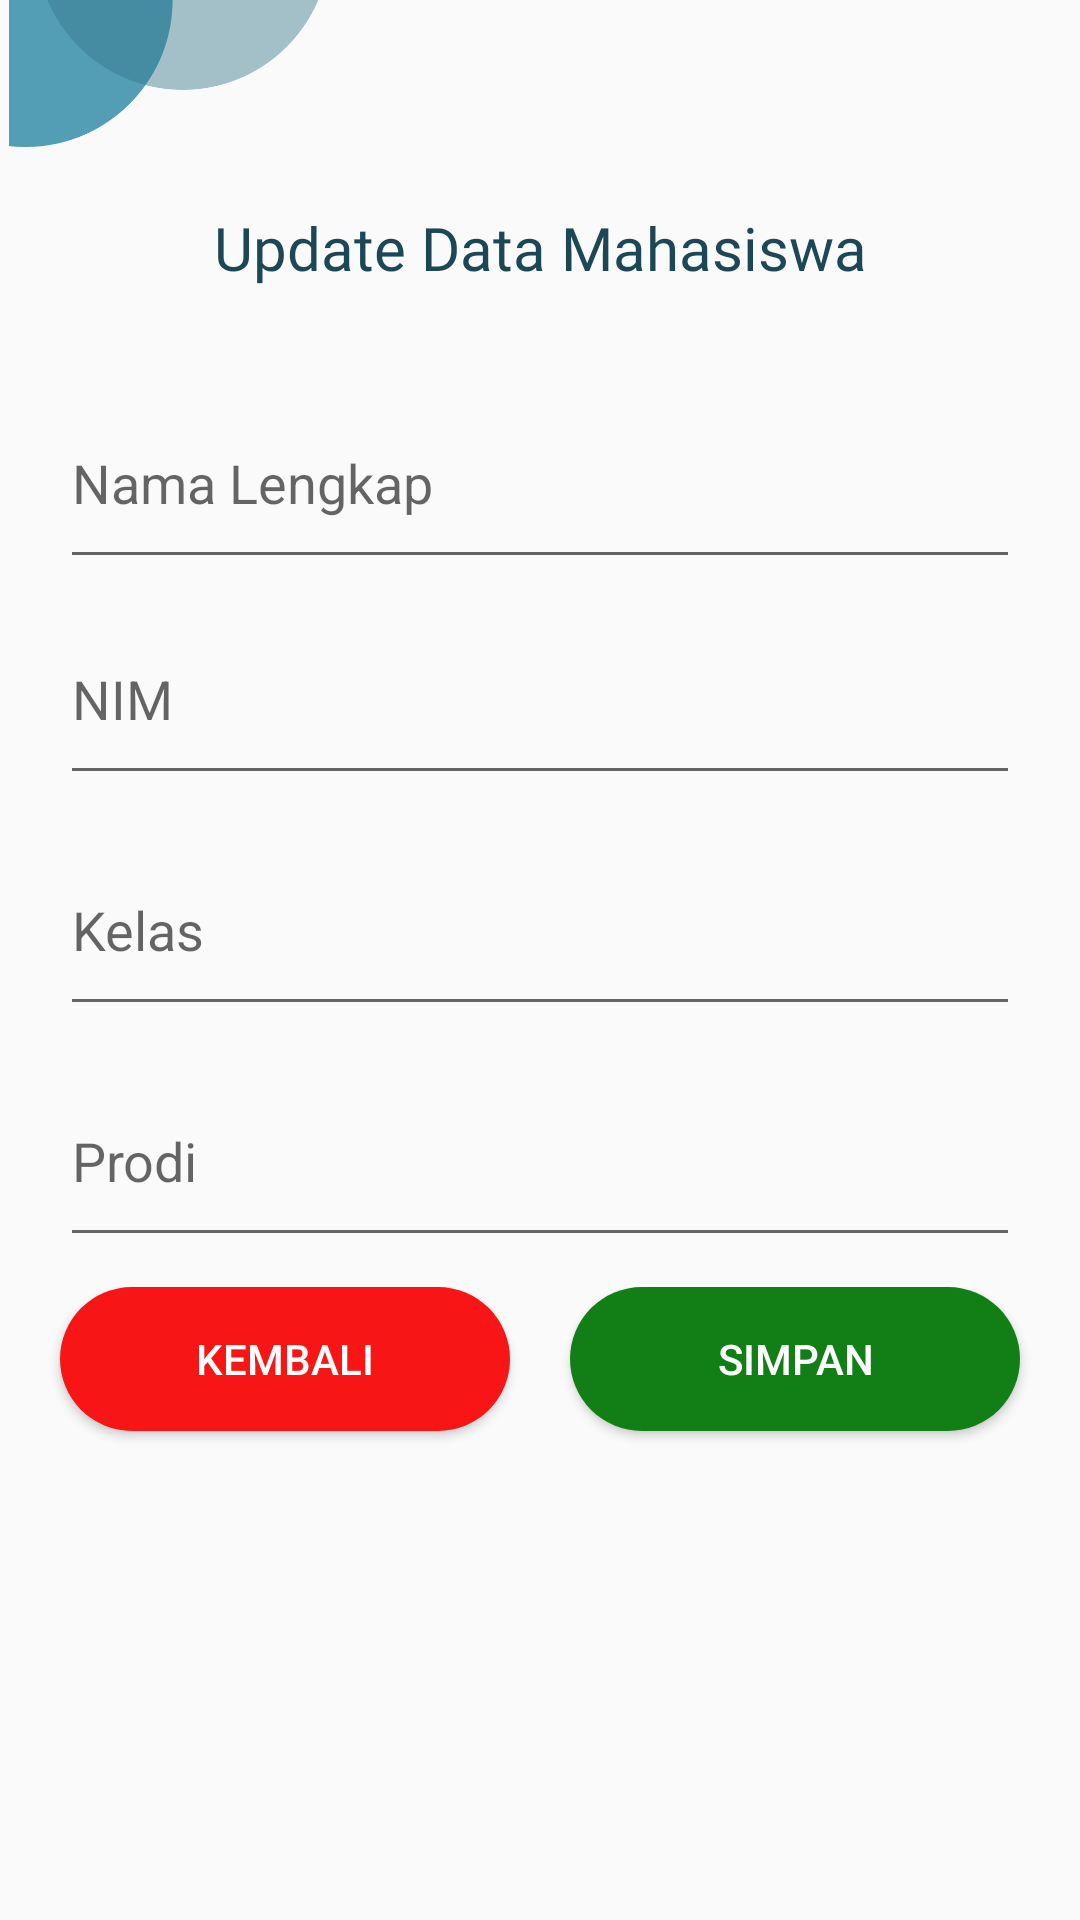

Reconstruct the res/layout file that produces this screen, plus the resources it refers to.
<!-- AndroidManifest.xml: application theme Theme.Design.Light.NoActionBar -->
<!-- res/layout/activity_update_data.xml -->
<?xml version="1.0" encoding="utf-8"?>
<androidx.constraintlayout.widget.ConstraintLayout xmlns:android="http://schemas.android.com/apk/res/android"
    xmlns:app="http://schemas.android.com/apk/res-auto"
    xmlns:tools="http://schemas.android.com/tools"
    android:layout_width="match_parent"
    android:layout_height="match_parent"
    tools:context=".InputDataMhs">

    <LinearLayout
        android:layout_width="match_parent"
        android:layout_height="match_parent"
        android:orientation="vertical">

        <ImageView
            android:id="@+id/imageView7"
            android:layout_width="113dp"
            android:layout_height="49dp"
            android:layout_gravity="start|right"
            app:srcCompat="@drawable/elemen2" />

        <TextView
            android:id="@+id/textView2"
            android:layout_width="match_parent"
            android:layout_height="67dp"
            android:fontFamily="@font/poppinsbold"
            android:gravity="center_vertical"
            android:text="Update Data Mahasiswa"
            android:textAlignment="center"
            android:textColor="@color/sekunder"
            android:textSize="20sp" />

        <EditText
            android:id="@+id/etNama"
            android:layout_width="match_parent"
            android:layout_height="67dp"
            android:layout_marginLeft="20dp"
            android:layout_marginTop="10dp"
            android:layout_marginRight="20dp"
            android:layout_marginBottom="5dp"
            android:ems="10"
            android:hint="Nama Lengkap"
            android:inputType="textPersonName" />

        <EditText
            android:id="@+id/etNIM"
            android:layout_width="match_parent"
            android:layout_height="67dp"
            android:layout_marginLeft="20dp"
            android:layout_marginTop="0dp"
            android:layout_marginRight="20dp"
            android:layout_marginBottom="10dp"
            android:ems="10"
            android:hint="NIM"
            android:inputType="textPersonName" />

        <EditText
            android:id="@+id/etKelas"
            android:layout_width="match_parent"
            android:layout_height="67dp"
            android:layout_marginLeft="20dp"
            android:layout_marginTop="0dp"
            android:layout_marginRight="20dp"
            android:layout_marginBottom="10dp"
            android:ems="10"
            android:hint="Kelas"
            android:inputType="textPersonName" />

        <EditText
            android:id="@+id/etProdi"
            android:layout_width="match_parent"
            android:layout_height="67dp"
            android:layout_marginLeft="20dp"
            android:layout_marginTop="0dp"
            android:layout_marginRight="20dp"
            android:layout_marginBottom="10dp"
            android:ems="10"
            android:hint="Prodi"
            android:inputType="textPersonName" />

        <LinearLayout
            android:layout_width="match_parent"
            android:layout_height="60dp"
            android:orientation="horizontal">

            <Button
                android:id="@+id/btnKembali"
                android:layout_width="wrap_content"
                android:layout_height="wrap_content"
                android:layout_marginLeft="20dp"
                android:layout_marginRight="10dp"
                android:layout_weight="1"
                android:background="@drawable/button_shape"
                android:backgroundTint="#F81515"
                android:text="Kembali"
                android:textColor="#FFFFFF" />

            <Button
                android:id="@+id/btnSimpan"
                android:layout_width="wrap_content"
                android:layout_height="wrap_content"
                android:layout_marginLeft="10dp"
                android:layout_marginRight="20dp"
                android:layout_weight="1"
                android:background="@drawable/button_shape"
                android:backgroundTint="#127E16"
                android:text="SImpan"
                android:textColor="#FFFFFF" />
        </LinearLayout>

        <ImageView
            android:id="@+id/imageView10"
            android:layout_width="match_parent"
            android:layout_height="180dp"
            app:srcCompat="@drawable/groovy" />

    </LinearLayout>
</androidx.constraintlayout.widget.ConstraintLayout>
<!-- resources referenced by this layout -->
<resources>
  <color name="sekunder">#1C4856</color>
  <!-- drawable button_shape (drawable) -->
  <?xml version="1.0" encoding="utf-8"?>
  <shape android:shape="rectangle" xmlns:android="http://schemas.android.com/apk/res/android">
      <solid android:color="@color/primary"></solid>
      <corners android:radius="30dp"></corners>
  </shape>
  <!-- drawable elemen2: png bitmap (drawable, 6345 bytes) -->
  <color name="primary">#347689</color>
</resources>
